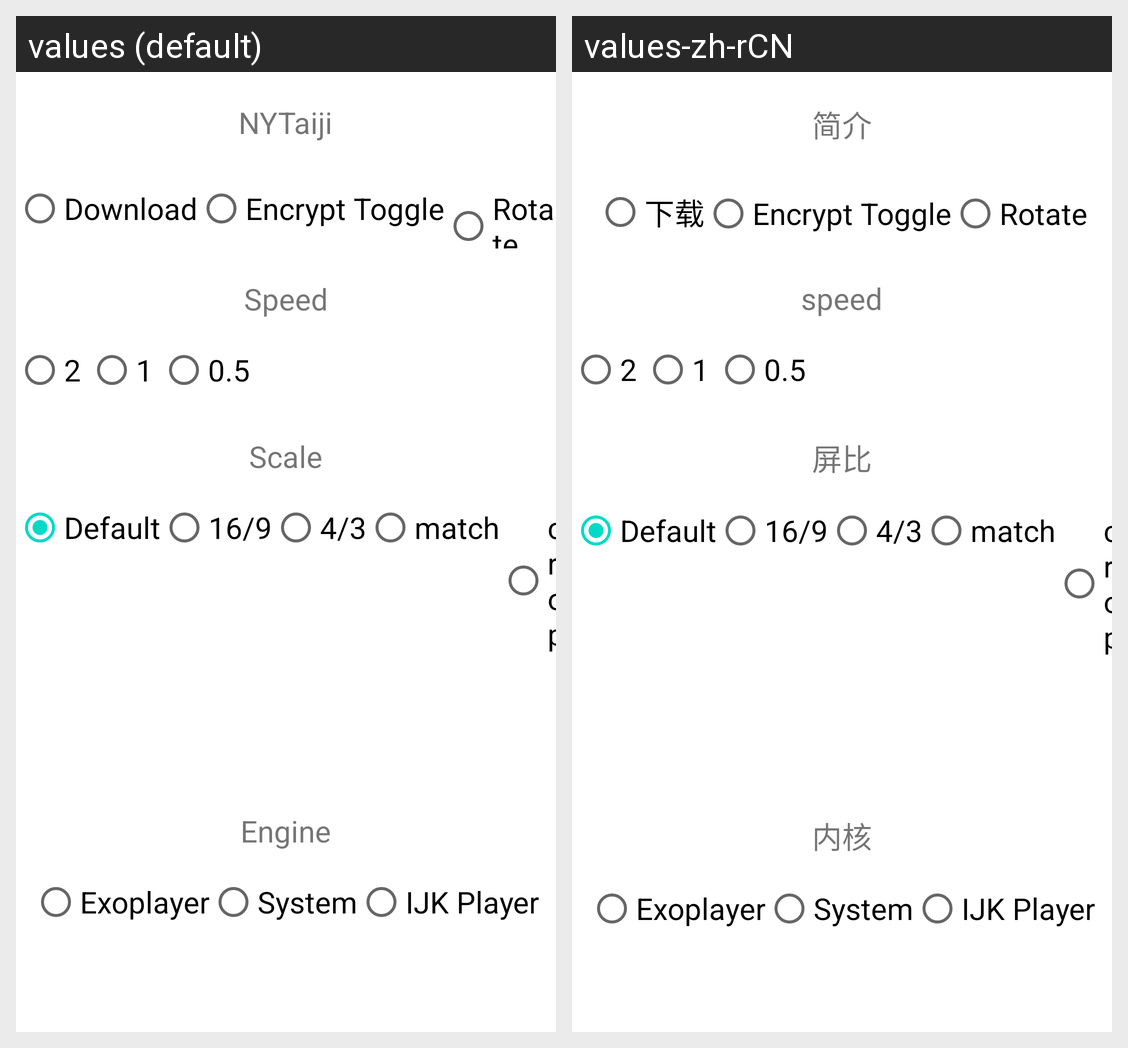

Here is an Android app screen in its default locale and in the app's own translations. Write out the translated-string differences for the strings that appear on this screen.
Android screen res/layout/player_internal_setting_layout.xml rendered under 2 locales, left to right: values (default), values-zh-rCN. Device: Nexus 5 (rendered at 1080×1920; each locale shown at half size, 540×960, under a caption strip naming it); theme Theme.MaterialComponents.DayNight.NoActionBar.
Strings drawn on this screen, with the default value and each locale's value (text and hints the layout hard-codes, and strings that could not be matched under every locale, appear in the picture but are not listed):

nav_tool
  values: NYTaiji
  values-zh-rCN: 简介

Download
  values: Download
  values-zh-rCN: 下载

speed
  values: Speed
  values-zh-rCN: speed

scale
  values: Scale
  values-zh-rCN: 屏比

engine
  values: Engine
  values-zh-rCN: 内核
